Dataset: tangutDataset (GitHub, botsumizu/TangutHierarchicalOCR). Classes: enclosed, horizontal, single, vertical.

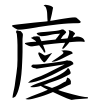
Label: enclosed

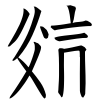
Label: horizontal

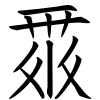
Label: vertical

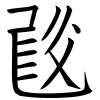
Label: enclosed

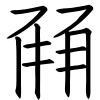
Label: horizontal

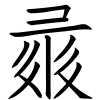
Label: vertical
